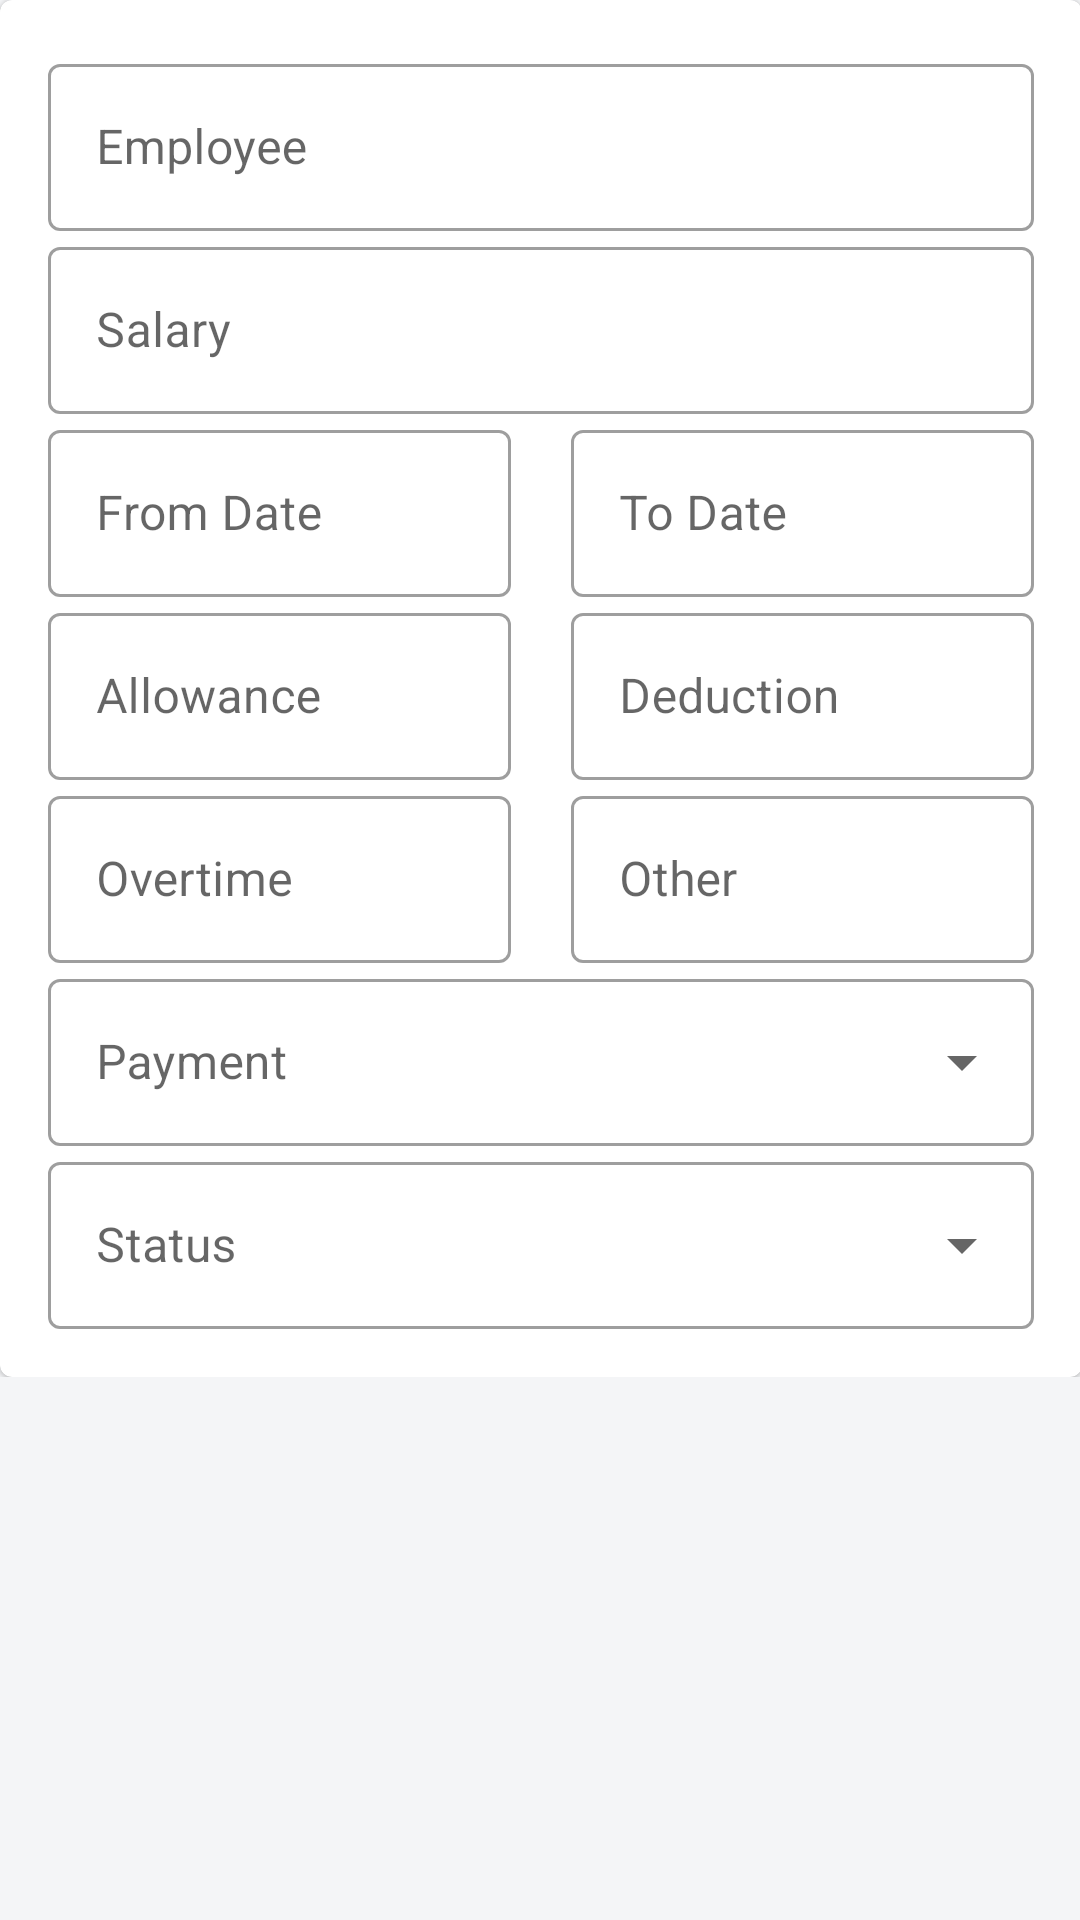

The Android layout XML behind this screen, and the referenced resources:
<!-- AndroidManifest.xml: application theme Theme.RapierTech -->
<!-- res/layout/fragment_payslip_editor.xml -->
<?xml version="1.0" encoding="utf-8"?>
<ScrollView xmlns:android="http://schemas.android.com/apk/res/android"
    xmlns:tools="http://schemas.android.com/tools"
    android:layout_width="match_parent"
    android:layout_height="match_parent"
    xmlns:app="http://schemas.android.com/apk/res-auto"
    tools:context=".ui.payslip.PayslipEditorFragment"
    android:padding="@dimen/dimen_16">

    <RelativeLayout
        android:layout_width="match_parent"
        android:layout_height="wrap_content">

        <com.google.android.material.card.MaterialCardView
            android:layout_width="match_parent"
            android:layout_height="wrap_content">

            <LinearLayout
                android:layout_width="match_parent"
                android:layout_height="wrap_content"
                android:orientation="vertical"
                android:showDividers="middle"
                android:padding="16dp"
                android:divider="@drawable/empty_tall_divider">

                <com.google.android.material.textfield.TextInputLayout
                    android:id="@+id/tfEmpPayslip"
                    android:layout_width="match_parent"
                    android:layout_height="wrap_content"
                    android:hint="@string/employee"
                    style="@style/Widget.MaterialComponents.TextInputLayout.OutlinedBox">

                    <com.google.android.material.textfield.TextInputEditText
                        android:id="@+id/etEmpPayslip"
                        android:layout_width="match_parent"
                        android:layout_height="wrap_content" />

                </com.google.android.material.textfield.TextInputLayout>

                <com.google.android.material.textfield.TextInputLayout
                    android:id="@+id/tfSalaryPayslip"
                    android:layout_width="match_parent"
                    android:layout_height="wrap_content"
                    android:hint="@string/salary"
                    style="@style/Widget.MaterialComponents.TextInputLayout.OutlinedBox">

                    <com.google.android.material.textfield.TextInputEditText
                        android:id="@+id/etSalaryPayslip"
                        android:layout_width="match_parent"
                        android:layout_height="wrap_content"
                        android:inputType="number" />

                </com.google.android.material.textfield.TextInputLayout>

                <LinearLayout
                    android:layout_width="match_parent"
                    android:layout_height="wrap_content"
                    android:orientation="horizontal"
                    android:baselineAligned="false">

                    <com.google.android.material.textfield.TextInputLayout
                        android:id="@+id/tfFromDatePayslip"
                        android:layout_width="0dp"
                        android:layout_weight="1"
                        android:layout_height="wrap_content"
                        android:layout_marginEnd="10dp"
                        android:hint="@string/from_date"
                        style="@style/Widget.MaterialComponents.TextInputLayout.OutlinedBox">

                        <com.google.android.material.textfield.TextInputEditText
                            android:id="@+id/etFromDatePayslip"
                            android:layout_width="match_parent"
                            android:layout_height="wrap_content"
                            />

                    </com.google.android.material.textfield.TextInputLayout>

                    <com.google.android.material.textfield.TextInputLayout
                        android:id="@+id/tfToDatePayslip"
                        android:layout_width="0dp"
                        android:layout_weight="1"
                        android:layout_height="wrap_content"
                        android:layout_marginStart="10dp"
                        android:hint="@string/to_date"
                        style="@style/Widget.MaterialComponents.TextInputLayout.OutlinedBox">

                        <com.google.android.material.textfield.TextInputEditText
                            android:id="@+id/etToDatePayslip"
                            android:layout_width="match_parent"
                            android:layout_height="wrap_content"
                            />

                    </com.google.android.material.textfield.TextInputLayout>

                </LinearLayout>

                <LinearLayout
                    android:layout_width="match_parent"
                    android:layout_height="wrap_content"
                    android:orientation="horizontal"
                    android:baselineAligned="false">

                    <com.google.android.material.textfield.TextInputLayout
                        android:id="@+id/tfAllowancePayslip"
                        android:layout_width="match_parent"
                        android:layout_height="wrap_content"
                        android:layout_weight="1"
                        android:layout_marginEnd="10dp"
                        android:hint="@string/allowance"
                        style="@style/Widget.MaterialComponents.TextInputLayout.OutlinedBox">

                        <com.google.android.material.textfield.TextInputEditText
                            android:id="@+id/etAllowancePayslip"
                            android:layout_width="match_parent"
                            android:layout_height="wrap_content"
                            android:inputType="number" />

                    </com.google.android.material.textfield.TextInputLayout>

                    <com.google.android.material.textfield.TextInputLayout
                        android:id="@+id/tfDeductionPayslip"
                        android:layout_width="match_parent"
                        android:layout_height="wrap_content"
                        android:layout_weight="1"
                        android:layout_marginStart="10dp"
                        android:hint="@string/deduction"
                        style="@style/Widget.MaterialComponents.TextInputLayout.OutlinedBox">

                        <com.google.android.material.textfield.TextInputEditText
                            android:id="@+id/etDeductionPayslip"
                            android:layout_width="match_parent"
                            android:layout_height="wrap_content"
                            android:inputType="number"/>

                    </com.google.android.material.textfield.TextInputLayout>
                </LinearLayout>

                <LinearLayout
                    android:layout_width="match_parent"
                    android:layout_height="wrap_content"
                    android:orientation="horizontal"
                    android:baselineAligned="false">

                    <com.google.android.material.textfield.TextInputLayout
                        android:id="@+id/tfOvertimePayslip"
                        android:layout_width="match_parent"
                        android:layout_height="wrap_content"
                        android:layout_weight="1"
                        android:layout_marginEnd="10dp"
                        android:hint="@string/overtime"
                        style="@style/Widget.MaterialComponents.TextInputLayout.OutlinedBox">

                        <com.google.android.material.textfield.TextInputEditText
                            android:id="@+id/etOvertimePayslip"
                            android:layout_width="match_parent"
                            android:layout_height="wrap_content"
                            android:inputType="number" />

                    </com.google.android.material.textfield.TextInputLayout>

                    <com.google.android.material.textfield.TextInputLayout
                        android:id="@+id/tfOtherPayslip"
                        android:layout_width="match_parent"
                        android:layout_height="wrap_content"
                        android:layout_weight="1"
                        android:layout_marginStart="10dp"
                        android:hint="@string/other"
                        style="@style/Widget.MaterialComponents.TextInputLayout.OutlinedBox">

                        <com.google.android.material.textfield.TextInputEditText
                            android:id="@+id/etOtherPayslip"
                            android:layout_width="match_parent"
                            android:layout_height="wrap_content"
                            android:inputType="number"/>

                    </com.google.android.material.textfield.TextInputLayout>
                </LinearLayout>

                <com.google.android.material.textfield.TextInputLayout
                    android:id="@+id/tfPaymentPaylsip"
                    style="@style/Widget.MaterialComponents.TextInputLayout.OutlinedBox.ExposedDropdownMenu"
                    android:layout_width="match_parent"
                    android:layout_height="wrap_content"
                    android:hint="@string/payment">

                    <androidx.appcompat.widget.AppCompatAutoCompleteTextView
                        android:id="@+id/tvPaymentPayslip"
                        android:layout_width="match_parent"
                        android:layout_height="wrap_content"
                        android:clickable="true"
                        tools:ignore="KeyboardInaccessibleWidget" />
                </com.google.android.material.textfield.TextInputLayout>

                <com.google.android.material.textfield.TextInputLayout
                    android:id="@+id/tfStatusPayslip"
                    style="@style/Widget.MaterialComponents.TextInputLayout.OutlinedBox.ExposedDropdownMenu"
                    android:layout_width="match_parent"
                    android:layout_height="wrap_content"
                    android:hint="@string/status">

                    <androidx.appcompat.widget.AppCompatAutoCompleteTextView
                        android:id="@+id/tvStatusPayslip"
                        android:layout_width="match_parent"
                        android:layout_height="wrap_content"
                        android:clickable="true"
                        tools:ignore="KeyboardInaccessibleWidget" />
                </com.google.android.material.textfield.TextInputLayout>

            </LinearLayout>

        </com.google.android.material.card.MaterialCardView>

    </RelativeLayout>

</ScrollView>
<!-- resources referenced by this layout -->
<resources>
  <string name="allowance">Allowance</string>
  <string name="deduction">Deduction</string>
  <string name="employee">Employee</string>
  <string name="from_date">From Date</string>
  <string name="other">Other</string>
  <string name="overtime">Overtime</string>
  <string name="payment">Payment</string>
  <string name="salary">Salary</string>
  <string name="status">Status</string>
  <string name="to_date">To Date</string>
  <style name="Theme.RapierTech" parent="Theme.MaterialComponents.Light">
          
          <item name="colorPrimary">@color/primary</item>
          <item name="colorPrimaryVariant">@color/primary_variant</item>
          <item name="colorOnPrimary">@color/white</item>
          
          <item name="colorSecondary">@color/teal_200</item>
          <item name="colorSecondaryVariant">@color/teal_700</item>
          <item name="colorOnSecondary">@color/black</item>
          
          <item name="android:statusBarColor" tools:targetApi="l">?attr/colorPrimaryVariant</item>
          
          <item name="android:windowBackground">@color/background</item>
  
  
  
  
          <item name="material_dialog_background">#FFFFFF</item>
          <item name="material_dialog_title_text_color">#000000</item>
          <item name="material_dialog_message_text_color">#5F5F5F</item>
          <item name="material_dialog_positive_button_color">@color/colorAccent</item>
          <item name="material_dialog_positive_button_text_color">#FFFFFF</item>
          <item name="material_dialog_negative_button_text_color">@color/colorAccent</item>
  
          <item name="android:windowContentTransitions">true</item>
      </style>
  <color name="primary">#FF5722</color>
  <color name="primary_variant">#FB4107</color>
  <color name="white">#FFFFFFFF</color>
  <color name="teal_200">#FF03DAC5</color>
  <color name="teal_700">#FF018786</color>
  <color name="black">#FF000000</color>
  <color name="background">#F4F5F7</color>
  <color name="colorAccent">#FF5722</color>
</resources>
